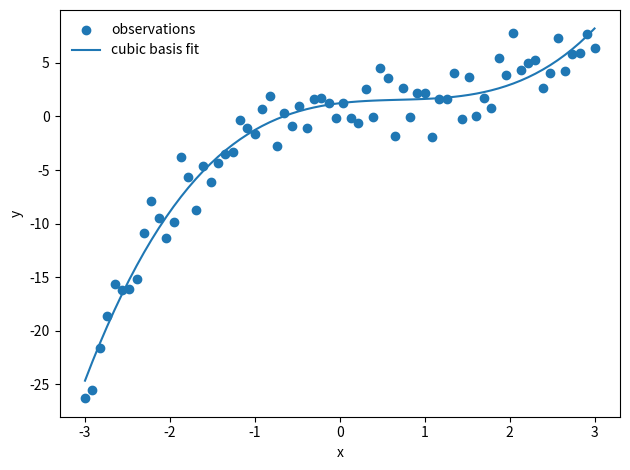

This chart was generated by the following Python code:
# -*- coding: utf-8 -*-
"""
Created for the book "Artificial Intelligence for Engineers" by Zhen (Leo) Liu.
The related theory, notation, and procedure are explained in the book.
Additional information is available at https://www.ai-engineer.org/.
This example uses polynomial basis functions for nonlinear regression.
"""


import matplotlib.pyplot as plt
import numpy as np

rng = np.random.default_rng(5)
X = np.linspace(-3.0, 3.0, 70)
y = 0.5 * X**3 - 1.2 * X**2 + 0.8 * X + 2.0 + rng.normal(0.0, 2.0, X.size)

# Explicit polynomial basis: [1, x, x^2, x^3].
Phi = np.column_stack((np.ones(X.size), X, X**2, X**3))
weights = np.linalg.pinv(Phi) @ y
y_fitted = Phi @ weights

print("Polynomial coefficients [1, x, x^2, x^3]:", weights)
print(f"Mean squared error: {np.mean((y - y_fitted) ** 2):.3f}")

plt.scatter(X, y, label="observations")
plt.plot(X, y_fitted, label="cubic basis fit")
plt.xlabel("x")
plt.ylabel("y")
plt.legend(frameon=False)
plt.tight_layout()
plt.show()
